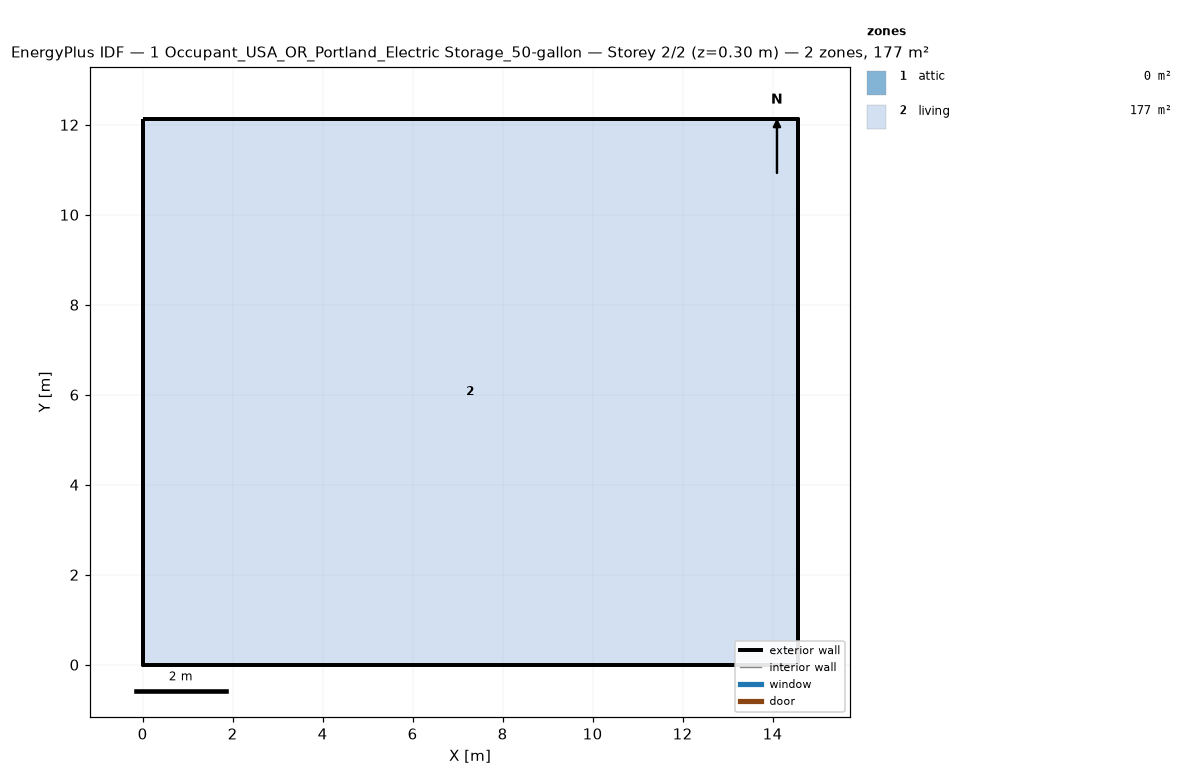
=== STOREY PLAN SPEC (per zone: floor XY polygon, exterior-wall plan segments, windows/doors) ===
zone 1: attic  (0.0 m²)
  exterior wall: (14.55, 0.00) – (14.55, 12.13) – (14.55, 6.06)  [18.2 m]
  exterior wall: (0.00, 12.13) – (0.00, 0.00) – (0.00, 6.06)  [18.2 m]
zone 2: living  (176.5 m²)
  floor: (0.00, 0.00) (0.00, 12.13) (14.55, 12.13) (14.55, 0.00)
  exterior wall: (0.00, 0.00) – (14.55, 0.00)  [14.6 m]
  exterior wall: (14.55, 0.00) – (14.55, 12.13)  [12.1 m]
  exterior wall: (14.55, 12.13) – (0.00, 12.13)  [14.6 m]
  exterior wall: (0.00, 12.13) – (0.00, 0.00)  [12.1 m]

=== DERIVED (storey summary) ===
Building: 1 Occupant_USA_OR_Portland_Electric Storage_50-gallon
Storey: 2 of 2  (floor level z = 0.30 m)
Storey gross floor area: 176.5 m²
Zones on this storey: 2
  - attic: floor 0.0 m²; exterior wall 36.4 m (24.5 m²); WWR 0.0%
  - living: floor 176.5 m²; exterior wall 53.4 m (146.4 m²); WWR 0.0%
Zone adjacency: (none detected)